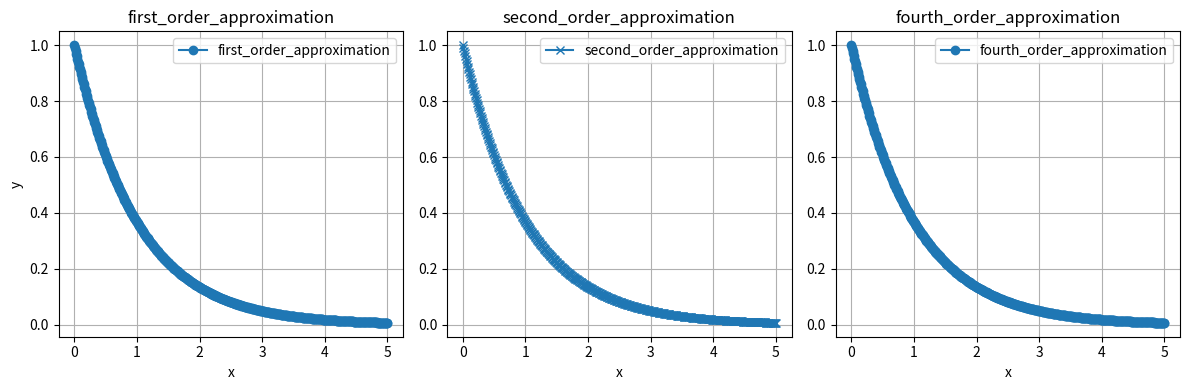
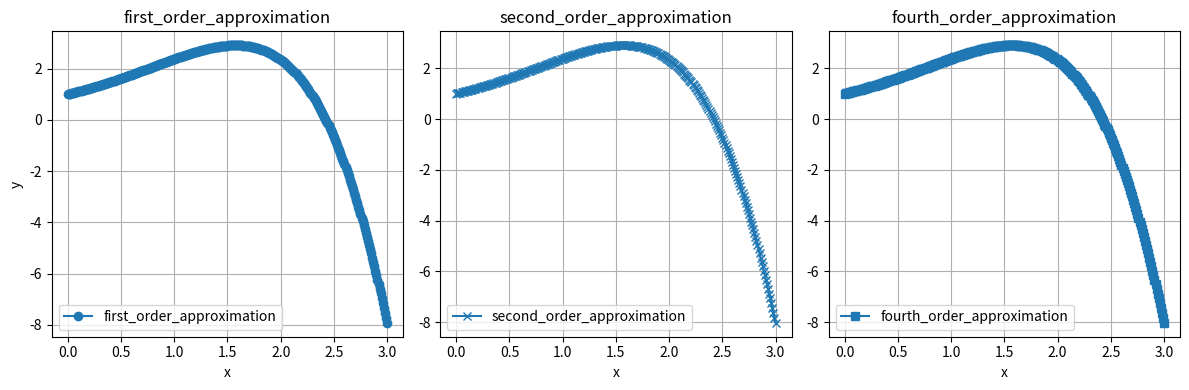

Reproduce these figures in Python, in order.
import numpy as np
import matplotlib.pyplot as plt

def y_first_order_approximation(x0, y0, h, xn):
    n = int((xn - x0) / h) + 1
    x = np.linspace(x0, xn, n)
    y = np.zeros(n)
    y[0] = y0
    for i in range(n - 1):
        y[i+1] = y[i]*(1-h)
    return x,y

def y_second_order_approximation(x0, y0, h, xn):
    n = int((xn - x0) / h) + 1
    x = np.linspace(x0, xn, n)
    y = np.zeros(n)
    y[0] = y0
    for i in range(1, n):
        y[i] = (y[i-1] + (-1)*(h/2)*y[i-1])/(1 + h/2)
    return x, y

def y_fourth_order_approximation(x0, y0, h, xn):
    n = int((xn - x0) / h) + 1
    x = np.linspace(x0, xn, n)
    y = np.zeros(n)
    y[0] = y0
    y[1] = y[0]*(1-h)
    for i in range(1, n - 1):
        y[i+1] = (y[i-1] + (-1)*h/3*(y[i-1] + 4*(y[i])))/(1 + h/3)
    return x, y

def first_order_approximation(f, x0, y0, h, xn):
    n = int((xn - x0) / h) + 1
    x = np.linspace(x0, xn, n)
    y = np.zeros(n)
    y[0] = y0
    for i in range(1, n):
        y[i] = y[i-1] + h * f(x[i-1])
    return x, y

def second_order_approximation(f, x0, y0, h, xn):
    n = int((xn - x0) / h) + 1
    x = np.linspace(x0, xn, n)
    y = np.zeros(n)
    y[0] = y0
    for i in range(1, n):
        y[i] = y[i-1] + (h/2) * (f(x[i-1]) + f(x[i]))
    return x, y

def fourth_order_approximation(f, x0, y0, h, xn):
    n = int((xn - x0) / h) + 1
    x = np.linspace(x0, xn, n)
    y = np.zeros(n)
    y[0] = y0
    y[1] = y[0] + h * f(x[0])
    for i in range(1, n - 1):
        y[i+1] = y[i-1] + h/3 * (f(x[i-1]) + 4*f(x[i]) + f(x[i+1]))
    return x, y

# Функция f(x) = y'(x) = -y(x)
# Аналитическое решение: y=\frac{1}{e^{x}}

# Зададим начальные условия
y0 = 1
x0 = 0
xn = 5 # Предел интегрирования
h = 0.01 # Шаг интегрирования

x_1, y_1 = y_first_order_approximation(x0, y0, h, xn)
x_2, y_2 = y_second_order_approximation(x0, y0, h, xn)
x_4, y_4 = y_fourth_order_approximation(x0, y0, h, xn)

# Построение графика
plt.figure(figsize=(12, 4))

plt.subplot(1, 3, 1)
plt.plot(x_1, y_1, label='first_order_approximation', marker='o')
plt.title('first_order_approximation')
plt.xlabel('x')
plt.ylabel('y')
plt.grid(True)
plt.legend()

plt.subplot(1, 3, 2)
plt.plot(x_2, y_2, label='second_order_approximation', marker='x')
plt.title('second_order_approximation')
plt.xlabel('x')
plt.grid(True)
plt.legend()

plt.subplot(1, 3, 3)
plt.plot(x_4, y_4, label='fourth_order_approximation', marker='o')
plt.title('fourth_order_approximation')
plt.xlabel('x')
plt.grid(True)
plt.legend()

plt.tight_layout()
plt.show()

# Функция g(x) = y^(k) = e^x * cos(x)
# Аналитическое решение: \frac{e^{x}\sin x}{2}+\frac{e^{x}\cos x}{2}-\frac{1}{2}
def g(x):
    return np.exp(x) * np.cos(x)

# Зададим начальные условия для g(x)
x0 = 0
xn = 3
h = 0.01
y0_g = 1  # g(0) = 1

# Применим методы к функции g(x)
x_1, y_1 = first_order_approximation(g, x0, y0_g, h, xn)
x_2, y_2 = second_order_approximation(g, x0, y0_g, h, xn)
x_4, y_4 = fourth_order_approximation(g, x0, y0_g, h, xn)

# Построим графики
plt.figure(figsize=(12, 4))

plt.subplot(1, 3, 1)
plt.plot(x_1, y_1, label='first_order_approximation', marker='o')
plt.title('first_order_approximation')
plt.xlabel('x')
plt.ylabel('y')
plt.grid(True)
plt.legend()

plt.subplot(1, 3, 2)
plt.plot(x_2, y_2, label='second_order_approximation', marker='x')
plt.title('second_order_approximation')
plt.xlabel('x')
plt.grid(True)
plt.legend()

plt.subplot(1, 3, 3)
plt.plot(x_4, y_4, label='fourth_order_approximation', marker='s')
plt.title('fourth_order_approximation')
plt.xlabel('x')
plt.grid(True)
plt.legend()

plt.tight_layout()
plt.show()
